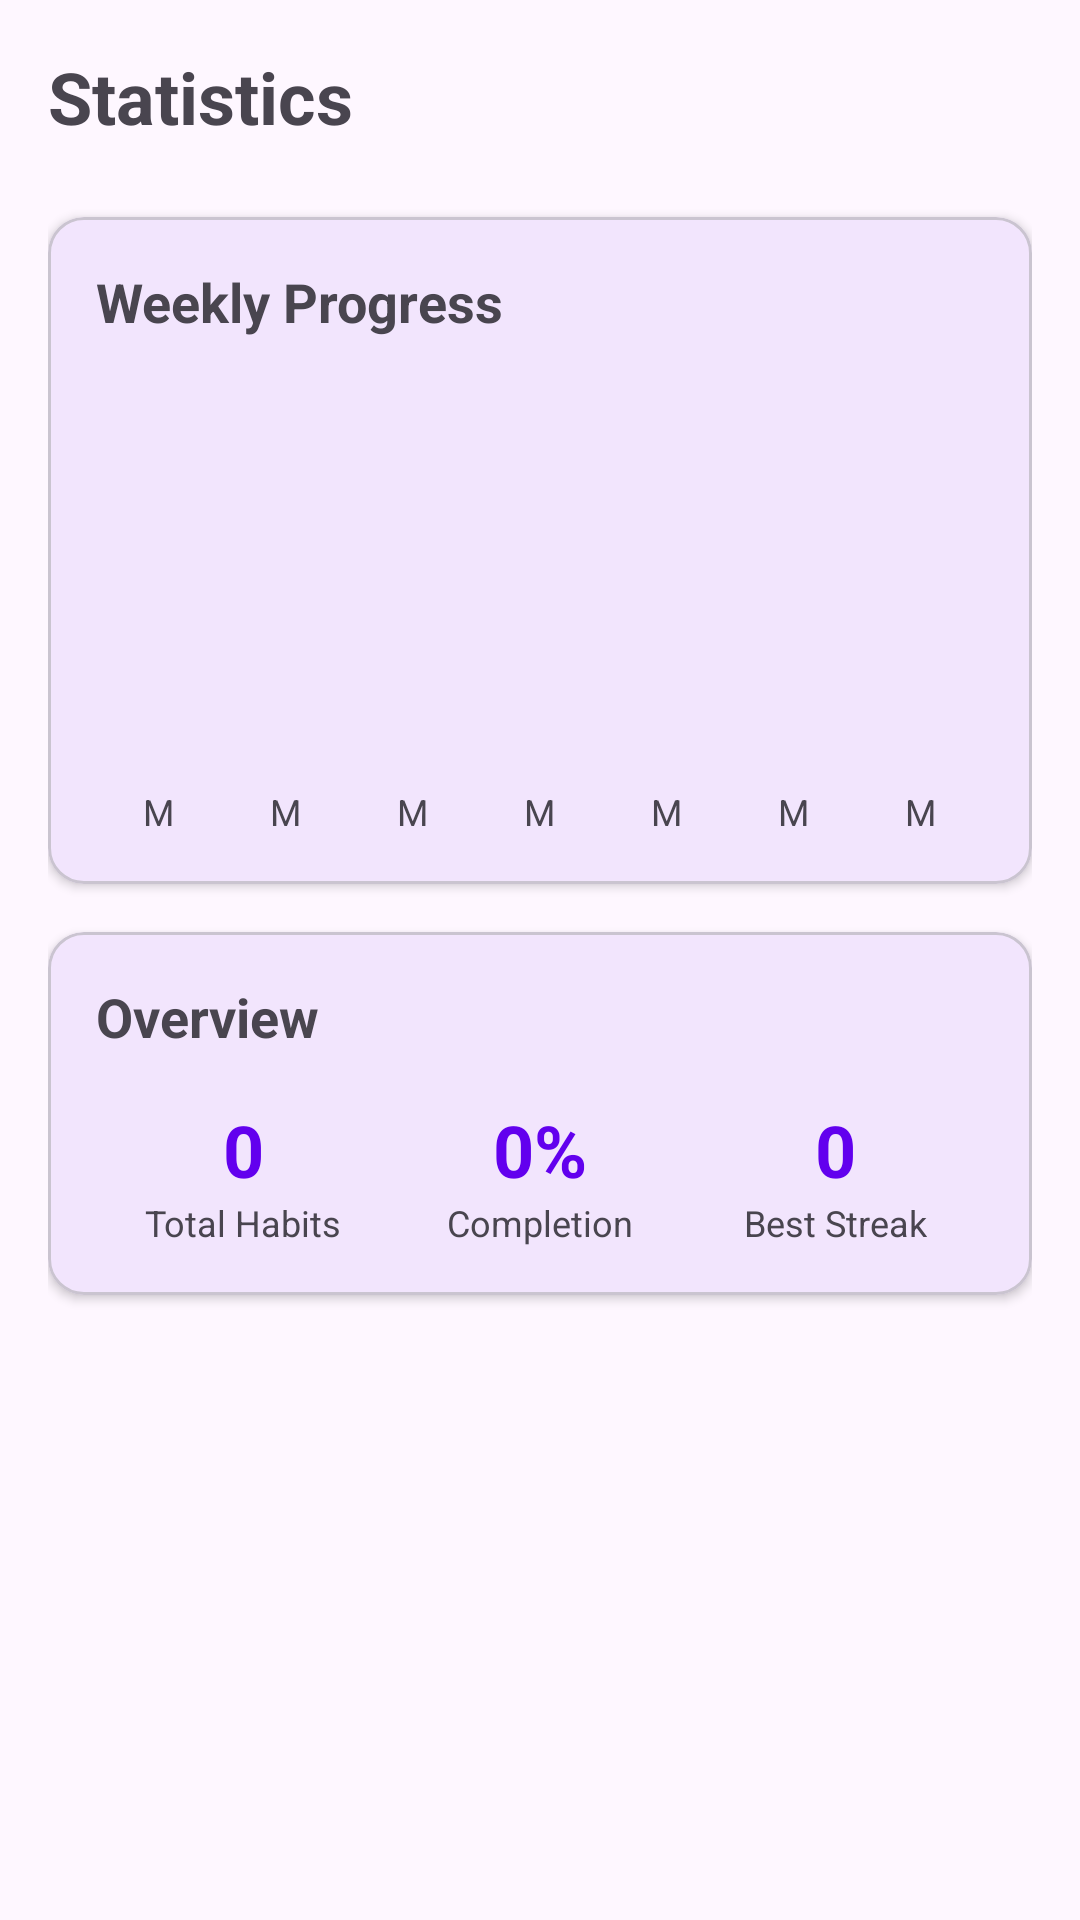

Produce the Android XML layout that renders to this screen, including the resource entries it uses.
<!-- AndroidManifest.xml: application theme Theme.HabitTracker -->
<!-- res/layout/fragment_statistics.xml -->
<?xml version="1.0" encoding="utf-8"?>
<androidx.core.widget.NestedScrollView xmlns:android="http://schemas.android.com/apk/res/android"
    xmlns:app="http://schemas.android.com/apk/res-auto"
    xmlns:tools="http://schemas.android.com/tools"
    android:layout_width="match_parent"
    android:layout_height="match_parent"
    android:fillViewport="true">

    <LinearLayout
        android:layout_width="match_parent"
        android:layout_height="wrap_content"
        android:orientation="vertical"
        android:padding="16dp">

        <TextView
            android:layout_width="wrap_content"
            android:layout_height="wrap_content"
            android:text="Statistics"
            android:textSize="24sp"
            android:textStyle="bold"
            android:layout_marginBottom="24dp" />

        
        <com.google.android.material.card.MaterialCardView
            android:layout_width="match_parent"
            android:layout_height="wrap_content"
            android:layout_marginBottom="16dp"
            app:cardCornerRadius="12dp"
            app:cardElevation="2dp">

            <LinearLayout
                android:layout_width="match_parent"
                android:layout_height="wrap_content"
                android:orientation="vertical"
                android:padding="16dp">

                <TextView
                    android:layout_width="wrap_content"
                    android:layout_height="wrap_content"
                    android:text="Weekly Progress"
                    android:textSize="18sp"
                    android:textStyle="bold"
                    android:layout_marginBottom="16dp" />

                <LinearLayout
                    android:id="@+id/chartContainer"
                    android:layout_width="match_parent"
                    android:layout_height="150dp"
                    android:orientation="horizontal"
                    android:gravity="bottom"
                    android:weightSum="7">

                    
                    
                    <include layout="@layout/item_chart_bar" android:id="@+id/bar1" />
                    <include layout="@layout/item_chart_bar" android:id="@+id/bar2" />
                    <include layout="@layout/item_chart_bar" android:id="@+id/bar3" />
                    <include layout="@layout/item_chart_bar" android:id="@+id/bar4" />
                    <include layout="@layout/item_chart_bar" android:id="@+id/bar5" />
                    <include layout="@layout/item_chart_bar" android:id="@+id/bar6" />
                    <include layout="@layout/item_chart_bar" android:id="@+id/bar7" />

                </LinearLayout>

            </LinearLayout>

        </com.google.android.material.card.MaterialCardView>

        
        <com.google.android.material.card.MaterialCardView
            android:layout_width="match_parent"
            android:layout_height="wrap_content"
            app:cardCornerRadius="12dp"
            app:cardElevation="2dp">

            <LinearLayout
                android:layout_width="match_parent"
                android:layout_height="wrap_content"
                android:orientation="vertical"
                android:padding="16dp">

                <TextView
                    android:layout_width="wrap_content"
                    android:layout_height="wrap_content"
                    android:text="Overview"
                    android:textSize="18sp"
                    android:textStyle="bold"
                    android:layout_marginBottom="16dp" />

                <LinearLayout
                    android:layout_width="match_parent"
                    android:layout_height="wrap_content"
                    android:orientation="horizontal"
                    android:baselineAligned="false">

                    
                    <LinearLayout
                        android:layout_width="0dp"
                        android:layout_height="wrap_content"
                        android:layout_weight="1"
                        android:orientation="vertical"
                        android:gravity="center">

                        <TextView
                            android:id="@+id/tvTotalHabits"
                            android:layout_width="wrap_content"
                            android:layout_height="wrap_content"
                            android:text="0"
                            android:textSize="24sp"
                            android:textStyle="bold"
                            android:textColor="?attr/colorPrimary" />

                        <TextView
                            android:layout_width="wrap_content"
                            android:layout_height="wrap_content"
                            android:text="Total Habits"
                            android:textSize="12sp"
                            android:textColor="?android:attr/textColorSecondary" />
                    </LinearLayout>

                    
                    <LinearLayout
                        android:layout_width="0dp"
                        android:layout_height="wrap_content"
                        android:layout_weight="1"
                        android:orientation="vertical"
                        android:gravity="center">

                        <TextView
                            android:id="@+id/tvCompletionRate"
                            android:layout_width="wrap_content"
                            android:layout_height="wrap_content"
                            android:text="0%"
                            android:textSize="24sp"
                            android:textStyle="bold"
                            android:textColor="?attr/colorPrimary" />

                        <TextView
                            android:layout_width="wrap_content"
                            android:layout_height="wrap_content"
                            android:text="Completion"
                            android:textSize="12sp"
                            android:textColor="?android:attr/textColorSecondary" />
                    </LinearLayout>

                    
                    <LinearLayout
                        android:layout_width="0dp"
                        android:layout_height="wrap_content"
                        android:layout_weight="1"
                        android:orientation="vertical"
                        android:gravity="center">

                        <TextView
                            android:id="@+id/tvBestStreak"
                            android:layout_width="wrap_content"
                            android:layout_height="wrap_content"
                            android:text="0"
                            android:textSize="24sp"
                            android:textStyle="bold"
                            android:textColor="?attr/colorPrimary" />

                        <TextView
                            android:layout_width="wrap_content"
                            android:layout_height="wrap_content"
                            android:text="Best Streak"
                            android:textSize="12sp"
                            android:textColor="?android:attr/textColorSecondary" />
                    </LinearLayout>

                </LinearLayout>

            </LinearLayout>

        </com.google.android.material.card.MaterialCardView>

        <ProgressBar
            android:id="@+id/progressBar"
            android:layout_width="wrap_content"
            android:layout_height="wrap_content"
            android:layout_gravity="center"
            android:visibility="gone"
            android:layout_marginTop="32dp"/>

    </LinearLayout>

</androidx.core.widget.NestedScrollView>
<!-- res/layout/item_chart_bar.xml (included above) -->
<?xml version="1.0" encoding="utf-8"?>
<LinearLayout xmlns:android="http://schemas.android.com/apk/res/android"
    android:layout_width="0dp"
    android:layout_height="match_parent"
    android:layout_weight="1"
    android:orientation="vertical"
    android:gravity="bottom|center_horizontal">

    
    <View
        android:id="@+id/barView"
        android:layout_width="16dp"
        android:layout_height="0dp"
        android:background="?attr/colorPrimary"
        android:backgroundTint="?attr/colorPrimary" />

    
    <TextView
        android:id="@+id/tvDay"
        android:layout_width="wrap_content"
        android:layout_height="wrap_content"
        android:text="M"
        android:textSize="12sp"
        android:layout_marginTop="4dp"
        android:textColor="?android:attr/textColorSecondary" />

</LinearLayout>
<!-- resources referenced by this layout -->
<resources>
  <style name="Theme.HabitTracker" parent="Theme.Material3.DayNight.NoActionBar">
          
          <item name="colorPrimary">@color/purple_500</item>
          <item name="colorPrimaryVariant">@color/purple_700</item>
          <item name="colorOnPrimary">@color/white</item>
          
          <item name="colorSecondary">@color/teal_200</item>
          <item name="colorSecondaryVariant">@color/teal_700</item>
          <item name="colorOnSecondary">@color/black</item>
          
          <item name="android:statusBarColor">?attr/colorPrimaryVariant</item>
          
      </style>
  <color name="purple_500">#FF6200EE</color>
  <color name="purple_700">#FF3700B3</color>
  <color name="white">#FFFFFFFF</color>
  <color name="teal_200">#FF03DAC5</color>
  <color name="teal_700">#FF018786</color>
  <color name="black">#FF000000</color>
</resources>
